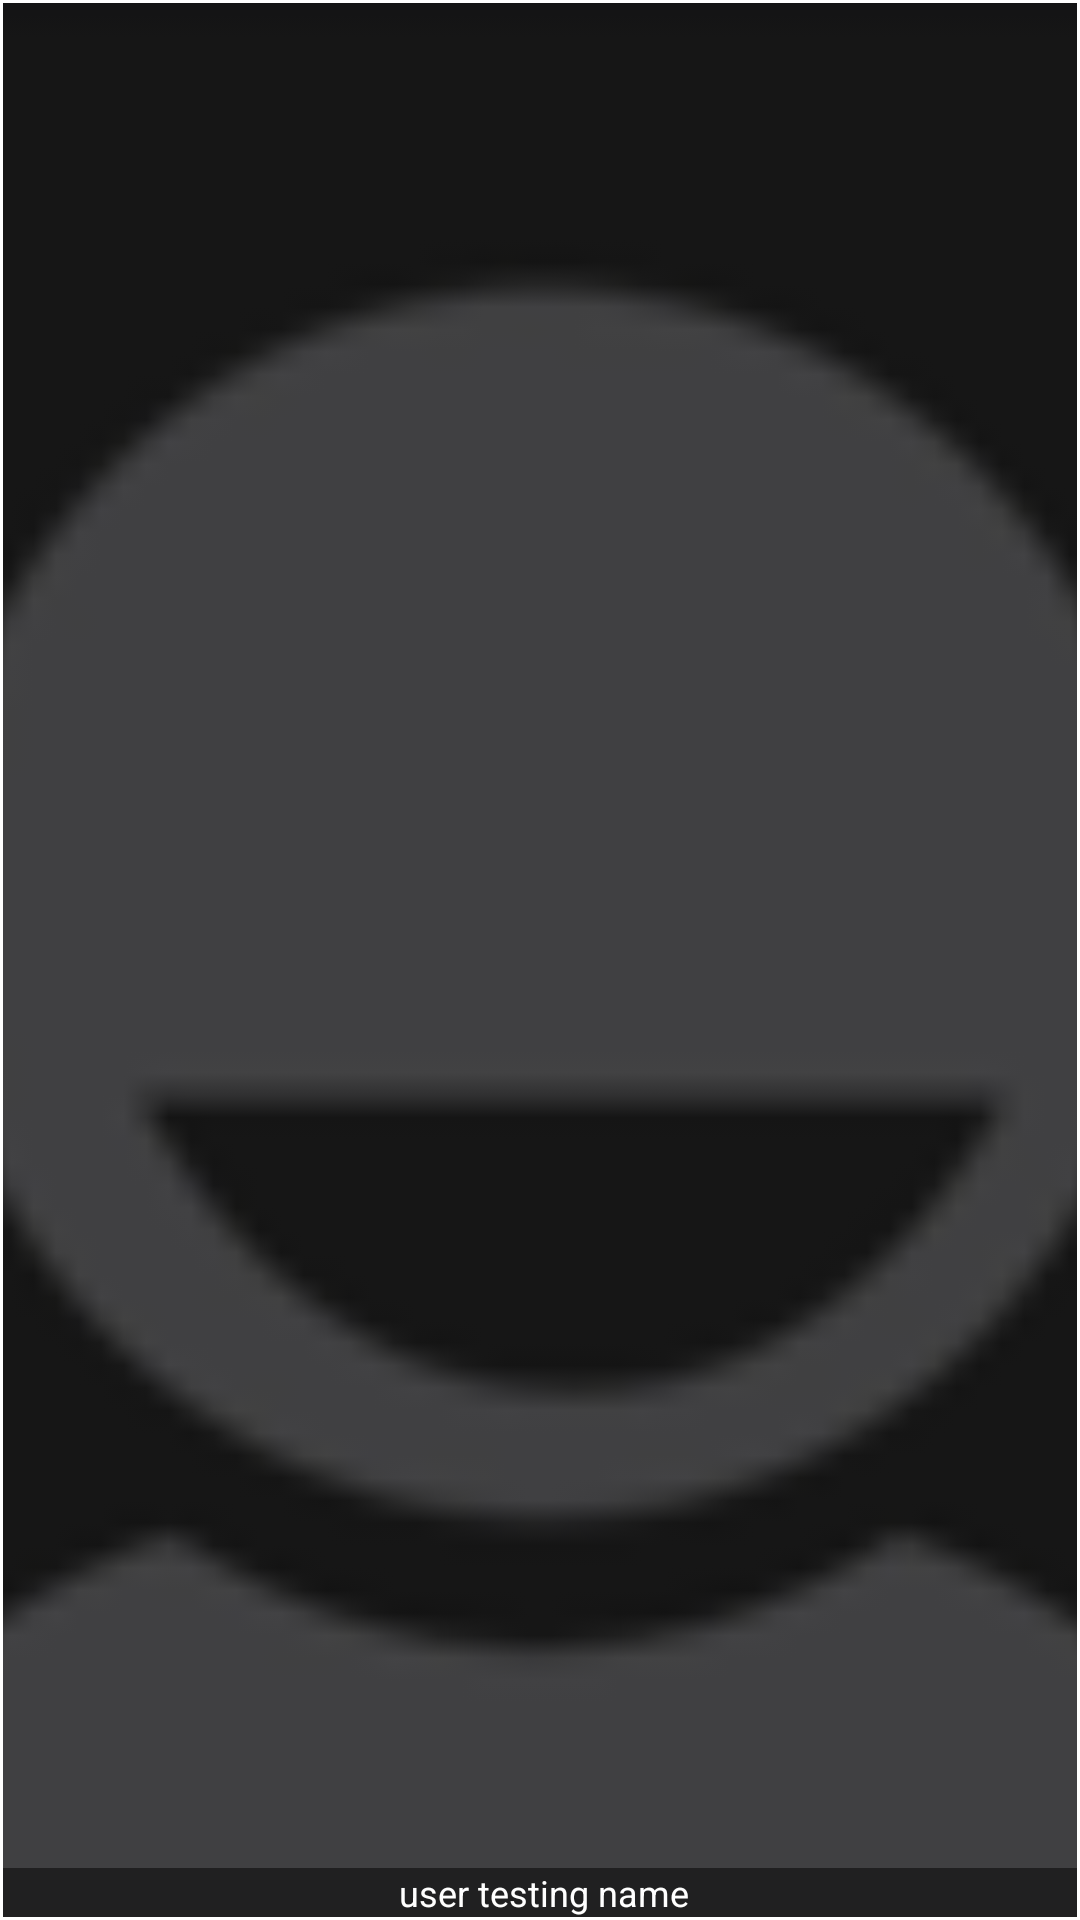

Reconstruct the res/layout file that produces this screen, plus the resources it refers to.
<!-- AndroidManifest.xml: application theme AppTheme -->
<!-- res/layout/contact_button.xml -->
<?xml version="1.0" encoding="utf-8"?>

<FrameLayout xmlns:android="http://schemas.android.com/apk/res/android"
    android:id="@+id/mainBack"
    android:layout_width="match_parent"
    android:layout_height="match_parent"
    android:padding="1dp"
    android:layout_margin="2dp"
    android:background="@color/white"
    android:minHeight="90dp"
    android:layout_weight="1">

    <ImageView
        android:id="@+id/photo"
        android:layout_width="match_parent"
        android:layout_height="match_parent"
        android:scaleType="centerCrop"
        android:contentDescription="@string/image_user_description"
        android:src="@drawable/ic_user" />

    <TextView
        android:id="@+id/text"
        android:layout_width="match_parent"
        android:layout_height="wrap_content"
        android:textColor="@android:color/white"
        android:layout_gravity="bottom|start"
        android:textSize="12sp"
        android:ems="4"
        android:singleLine="true"
        android:gravity="center"
        android:ellipsize="end"
        android:paddingLeft="3dp"
        android:background="@color/black_transparent"
        android:text="@string/test_name" />

    <FrameLayout
        android:id="@+id/button"
        android:layout_width="match_parent"
        android:layout_height="match_parent"
        android:clickable="true"
        android:background="@drawable/button_contact_click"/>

</FrameLayout>
<!-- resources referenced by this layout -->
<resources>
  <color name="black_transparent">#80000000</color>
  <color name="white">#ffffff</color>
  <!-- drawable button_contact_click (drawable) -->
  <?xml version="1.0" encoding="utf-8" ?>
  
  <selector xmlns:android="http://schemas.android.com/apk/res/android">
      <item android:state_pressed="false" android:drawable="@drawable/shape_button_contact_click_transparent"/>
      <item android:state_pressed="true" android:drawable="@drawable/shape_button_contact_click_white_transparent"/>
  </selector>
  <!-- drawable ic_user: png bitmap (drawable, 5520 bytes) -->
  <string name="image_user_description">User image</string>
  <string name="test_name">user testing name</string>
  <style name="AppTheme" parent="Theme.AppCompat.Light">
          <item name="windowActionBar">false</item>
          <item name="android:textColorPrimary">@color/white</item>
          <item name="android:textColorSecondary">@color/white</item>
          <item name="colorPrimary">@color/gray_border</item>
          <item name="colorPrimaryDark">@color/gray_pager</item>
          <item name="colorAccent">@color/white</item>
      </style>
  <!-- drawable shape_button_contact_click_transparent (drawable) -->
  <?xml version="1.0" encoding="utf-8"?>
  
  <shape xmlns:android="http://schemas.android.com/apk/res/android">
      <solid android:color="@color/transparent" />
  </shape>
  <!-- drawable shape_button_contact_click_white_transparent (drawable) -->
  <?xml version="1.0" encoding="utf-8"?>
  
  <shape xmlns:android="http://schemas.android.com/apk/res/android">
      <solid android:color="@color/white_transparent" />
  </shape>
  <color name="gray_border">#374248</color>
  <color name="gray_pager">#293237</color>
  <color name="transparent">#00000000</color>
  <color name="white_transparent">#80FFFFFF</color>
</resources>
